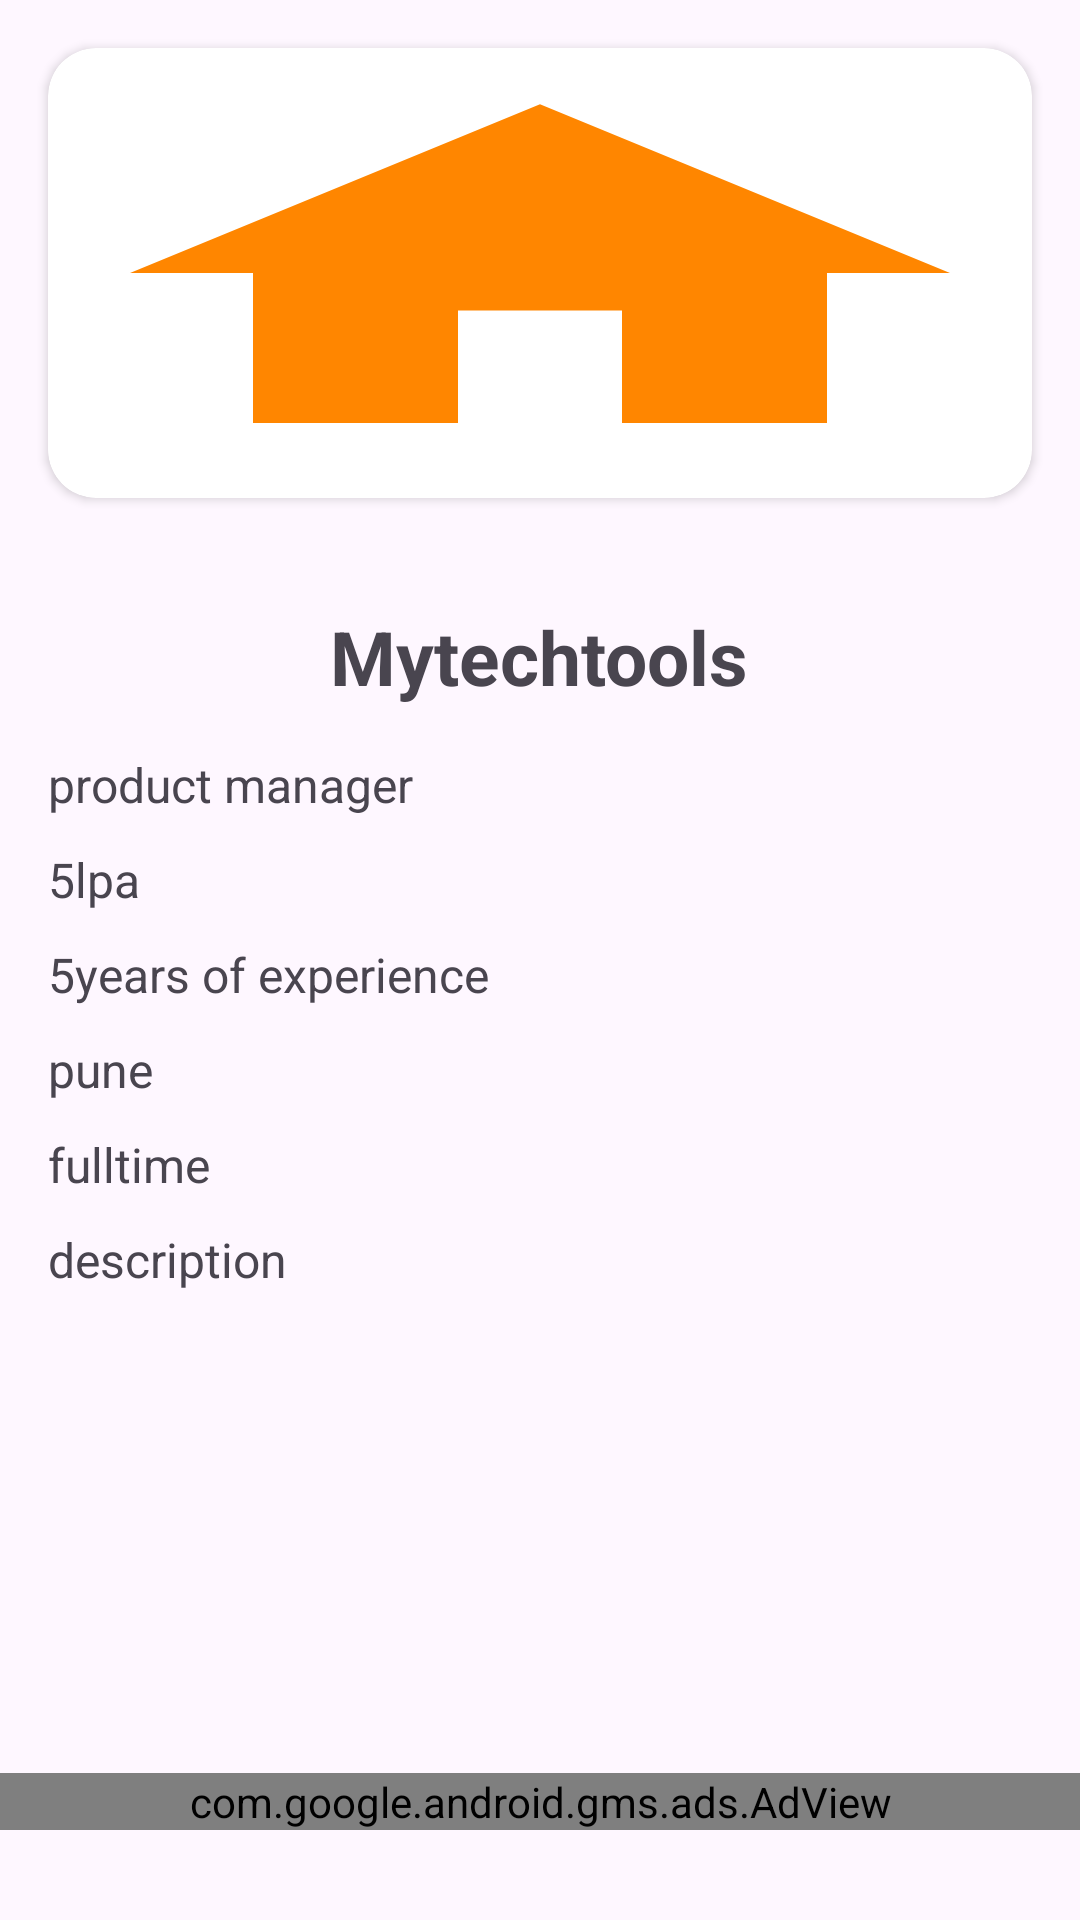

Android layout source for this screen:
<!-- AndroidManifest.xml: application theme Theme.Remoting -->
<!-- res/layout/activity_all_info.xml -->
<?xml version="1.0" encoding="utf-8"?>
<RelativeLayout xmlns:android="http://schemas.android.com/apk/res/android"
    xmlns:app="http://schemas.android.com/apk/res-auto"
    xmlns:tools="http://schemas.android.com/tools"
    android:layout_width="match_parent"
    android:layout_height="match_parent"
    tools:context=".AllInfoActivity">


    <androidx.cardview.widget.CardView
        android:layout_width="match_parent"
        android:layout_height="150dp"
        android:id="@+id/cd"
        app:cardCornerRadius="16dp"
        android:layout_margin="16dp"
        >

        <ImageView
            android:layout_width="match_parent"
            android:layout_height="match_parent"
            android:id="@+id/imgview"
            android:scaleType="fitXY"
            android:src="@drawable/baseline_home_24">

        </ImageView>



    </androidx.cardview.widget.CardView>

    <TextView
        android:layout_width="wrap_content"
        android:layout_height="wrap_content"
        android:id="@+id/company_name"
        android:text="Mytechtools"
        android:layout_centerHorizontal="true"
        android:layout_marginTop="20dp"
        android:layout_below="@id/cd"
        android:textSize="25dp"
        android:textStyle="bold"
        >

    </TextView>

    <TextView
        android:layout_width="wrap_content"
        android:layout_height="wrap_content"
        android:id="@+id/role"
        android:text="product manager"
        android:layout_below="@id/company_name"
        android:layout_marginTop="15dp"
        android:textSize="16dp"
        android:layout_marginStart="16dp"
        >

    </TextView>

    <TextView
        android:layout_width="wrap_content"
        android:layout_height="wrap_content"
        android:id="@+id/packag"
        android:text="5lpa"
        android:layout_below="@id/role"
        android:layout_marginTop="10dp"
        android:layout_marginStart="16dp"
        android:textSize="16dp">

    </TextView>

    <TextView
        android:layout_width="wrap_content"
        android:layout_height="wrap_content"
        android:id="@+id/experience"
        android:text="5years of experience"
        android:layout_below="@id/packag"
        android:layout_marginTop="10dp"
        android:layout_marginStart="16dp"
        android:textSize="16dp">

    </TextView>

    <TextView
        android:layout_width="wrap_content"
        android:layout_height="wrap_content"
        android:id="@+id/location"
        android:text="pune"
        android:layout_below="@id/experience"
        android:layout_marginTop="10dp"
        android:layout_marginStart="16dp"
        android:textSize="16dp">

    </TextView>

    <TextView
        android:layout_width="wrap_content"
        android:layout_height="wrap_content"
        android:id="@+id/fulltime"
        android:text="fulltime"
        android:layout_below="@id/location"
        android:layout_marginTop="10dp"
        android:layout_marginStart="16dp"
        android:textSize="16dp">

    </TextView>


    <TextView
        android:layout_width="wrap_content"
        android:layout_height="wrap_content"
        android:id="@+id/description"
        android:text="description"
        android:layout_below="@id/fulltime"
        android:layout_marginTop="10dp"
        android:layout_marginStart="16dp"
        android:textSize="16dp">

    </TextView>

    <com.google.android.gms.ads.AdView
        android:id="@+id/adView"
        android:layout_width="match_parent"
        android:layout_height="wrap_content"

        android:layout_marginBottom="30dp"
        android:layout_alignParentBottom="true"
        app:adSize="BANNER"
        app:adUnitId="ca-app-pub-5829896408548217/4139554354"

        />



</RelativeLayout>
<!-- resources referenced by this layout -->
<resources>
  <!-- drawable baseline_home_24 (drawable) -->
  <vector android:height="24dp" android:tint="#FF8600"
      android:viewportHeight="24" android:viewportWidth="24"
      android:width="24dp" xmlns:android="http://schemas.android.com/apk/res/android">
      <path android:fillColor="@android:color/white" android:pathData="M10,20v-6h4v6h5v-8h3L12,3 2,12h3v8z"/>
  </vector>
  <style name="Theme.Remoting" parent="Base.Theme.Remoting" />
  <style name="Base.Theme.Remoting" parent="Theme.Material3.DayNight.NoActionBar">
          
          
          <item name="colorPrimary">@color/green</item>
      </style>
  <color name="green">#13322A</color>
</resources>
